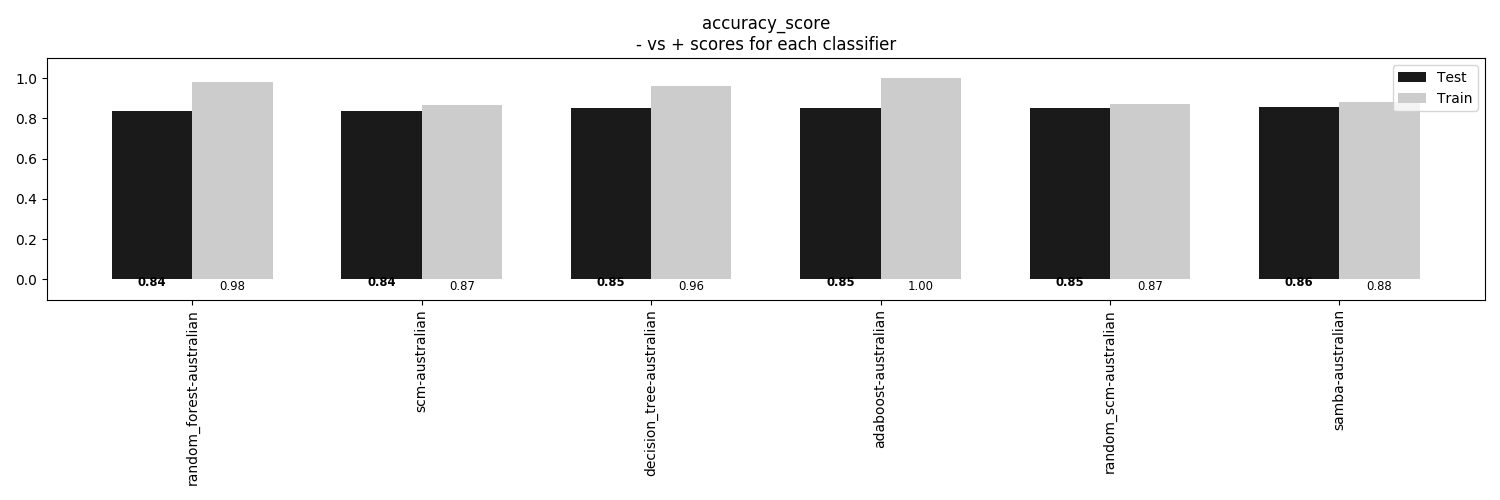

The data file committed next to this chart (first rows):
, random_forest-australian, scm-australian, decision_tree-australian, adaboost-australian, random_scm-australian, samba-australian
Train, 0.9807, 0.8665, 0.9594, 1.0, 0.8743, 0.882
Test, 0.8382, 0.8382, 0.8497, 0.8497, 0.8497, 0.8555
